Image classification data set "images" (maso0310/quality_selector_game on GitHub). Class labels (2): diseased, healthy.

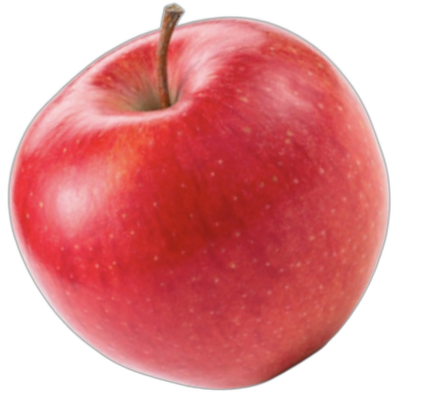
Label: healthy

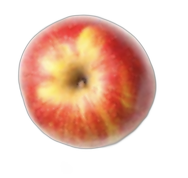
Label: healthy

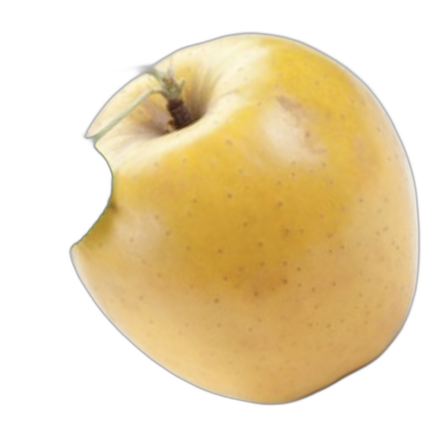
Label: healthy

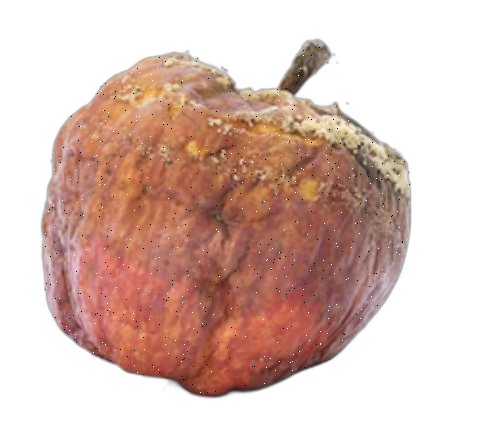
Label: diseased

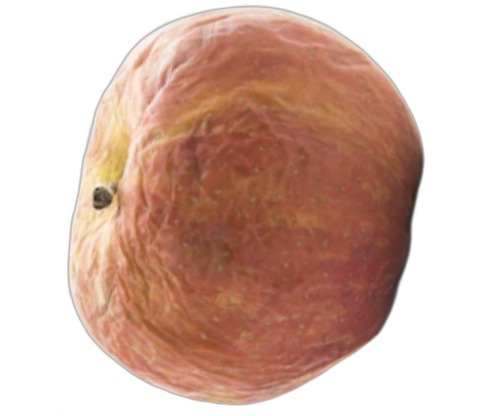
Label: diseased

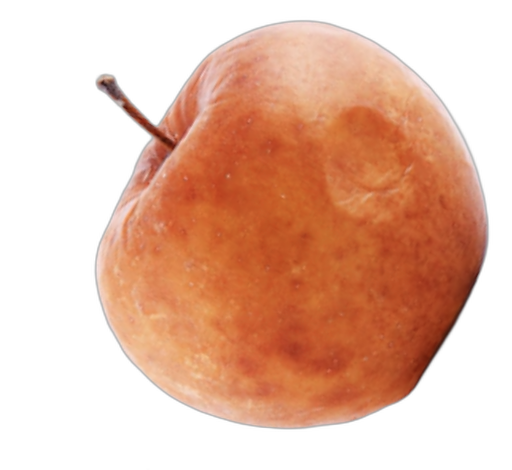
Label: diseased
